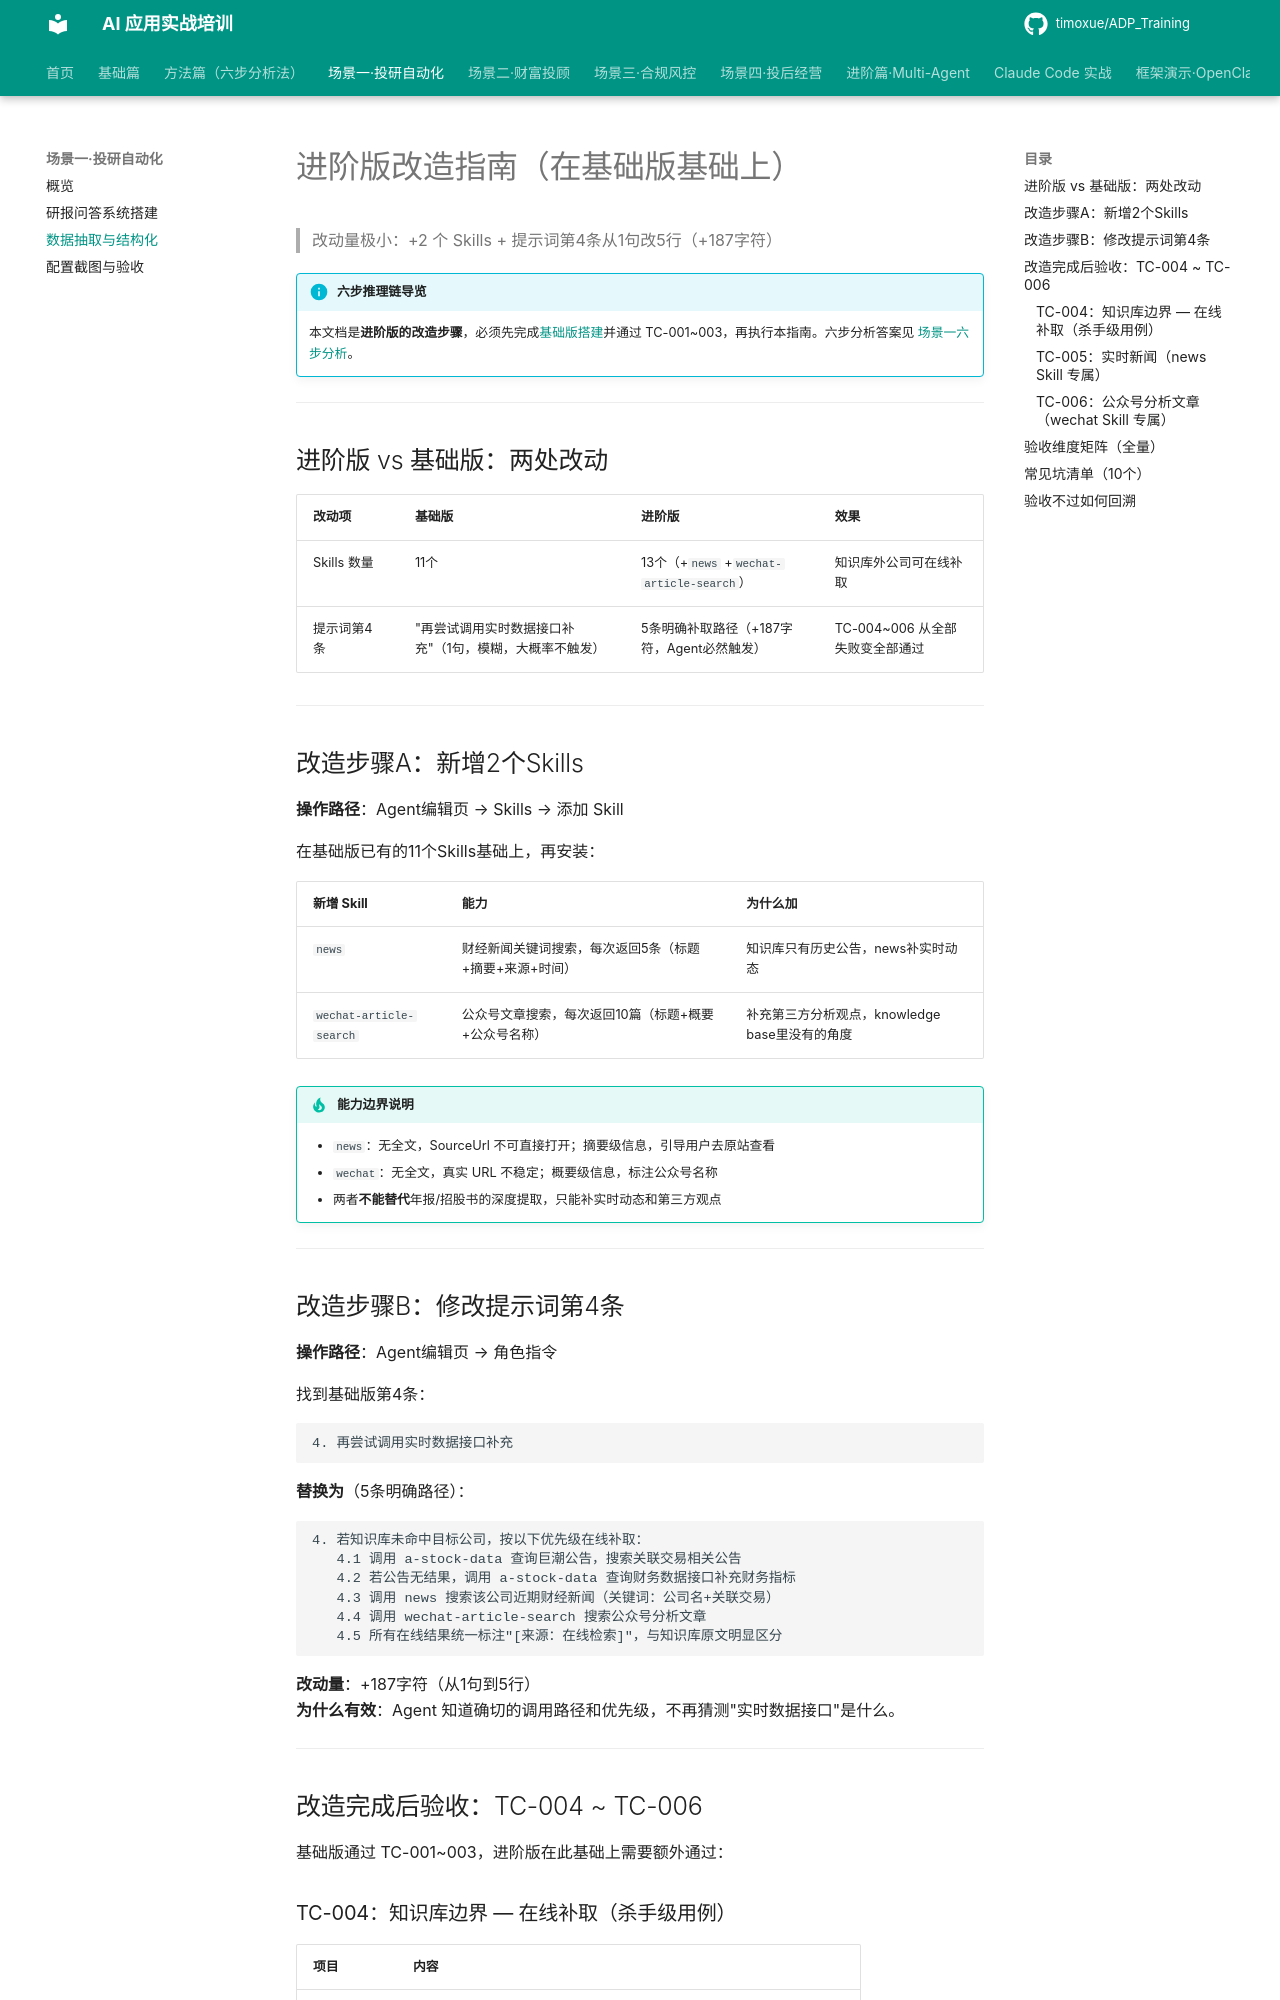

repository: timoxue/ADP_Training · page: 03-scenario1-research/data-extract/index.html · generator: mkdocs

# 进阶版改造指南（在基础版基础上）

> 改动量极小：+2 个 Skills + 提示词第4条从1句改5行（+187字符）

!!! info "六步推理链导览"
    本文档是**进阶版的改造步骤**，必须先完成[基础版搭建](rag-qa.md)并通过 TC-001~003，再执行本指南。六步分析答案见 [场景一六步分析](index.md)。

---

## 进阶版 vs 基础版：两处改动

| 改动项 | 基础版 | 进阶版 | 效果 |
|--------|--------|--------|------|
| Skills 数量 | 11个 | 13个（+`news` +`wechat-article-search`） | 知识库外公司可在线补取 |
| 提示词第4条 | "再尝试调用实时数据接口补充"（1句，模糊，大概率不触发） | 5条明确补取路径（+187字符，Agent必然触发） | TC-004~006 从全部失败变全部通过 |

---

## 改造步骤A：新增2个Skills

**操作路径**：Agent编辑页 → Skills → 添加 Skill

在基础版已有的11个Skills基础上，再安装：

| 新增 Skill | 能力 | 为什么加 |
|------------|------|---------|
| `news` | 财经新闻关键词搜索，每次返回5条（标题+摘要+来源+时间） | 知识库只有历史公告，news补实时动态 |
| `wechat-article-search` | 公众号文章搜索，每次返回10篇（标题+概要+公众号名称） | 补充第三方分析观点，knowledge base里没有的角度 |

!!! tip "能力边界说明"
    - `news`：无全文，SourceUrl 不可直接打开；摘要级信息，引导用户去原站查看
    - `wechat`：无全文，真实 URL 不稳定；概要级信息，标注公众号名称
    - 两者**不能替代**年报/招股书的深度提取，只能补实时动态和第三方观点

---

## 改造步骤B：修改提示词第4条

**操作路径**：Agent编辑页 → 角色指令

找到基础版第4条：
```
4. 再尝试调用实时数据接口补充
```

**替换为**（5条明确路径）：
```
4. 若知识库未命中目标公司，按以下优先级在线补取：
   4.1 调用 a-stock-data 查询巨潮公告，搜索关联交易相关公告
   4.2 若公告无结果，调用 a-stock-data 查询财务数据接口补充财务指标
   4.3 调用 news 搜索该公司近期财经新闻（关键词：公司名+关联交易）
   4.4 调用 wechat-article-search 搜索公众号分析文章
   4.5 所有在线结果统一标注"[来源：在线检索]"，与知识库原文明显区分
```

**改动量**：+187字符（从1句到5行）  
**为什么有效**：Agent 知道确切的调用路径和优先级，不再猜测"实时数据接口"是什么。

---

## 改造完成后验收：TC-004 ~ TC-006

基础版通过 TC-001~003，进阶版在此基础上需要额外通过：
